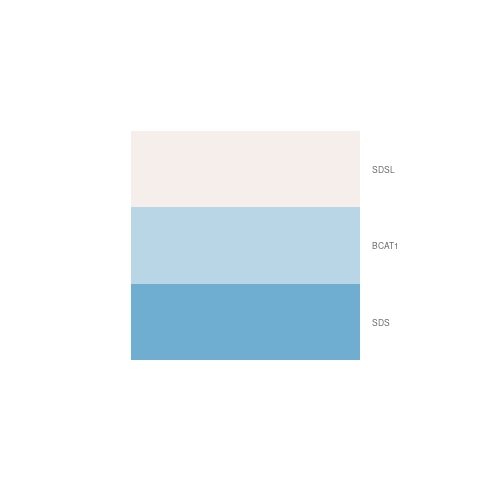

Source data for this figure (header and first rows):
gene.id, ENSEMBL, ENTREZID, SYMBOL, logFC, AveExpr, t, P.Value, adj.P.Val, B
ENSG00000061337, ENSG00000060982, 586, BCAT1, -0.4272, -0.931, -0.6191, 0.5472, 0.9999, -5.057
ENSG00000135299, ENSG00000135094, 10993, SDS, -0.9295, 2.308, -3.776, 0.002564, 0.2113, -1.351
ENSG00000139636, ENSG00000139410, 113675, SDSL, 0.09176, 4.693, 0.4112, 0.688, 0.9999, -6.449
